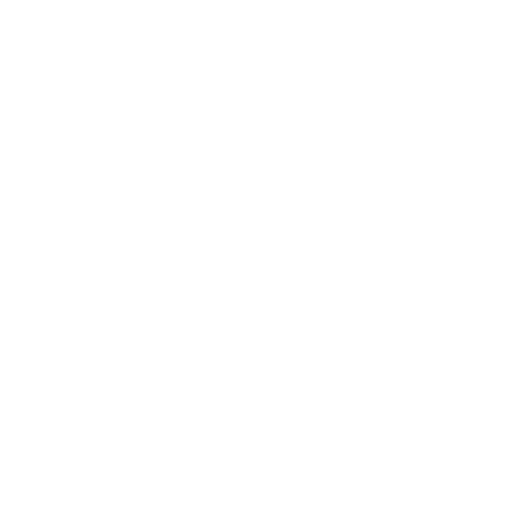
t = 0.00 s
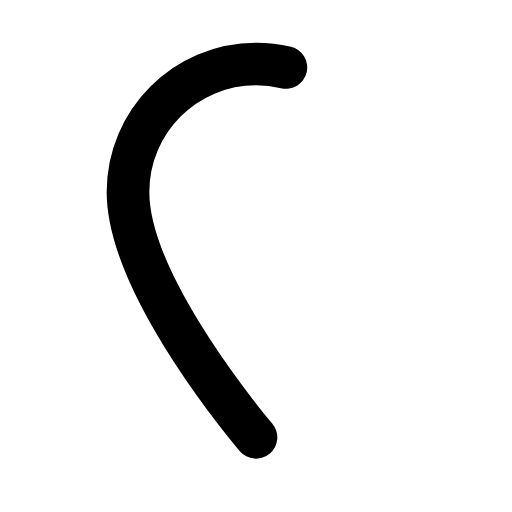
t = 0.30 s
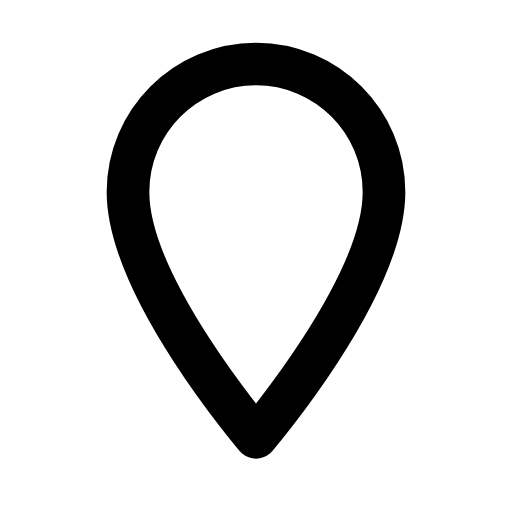
t = 0.70 s
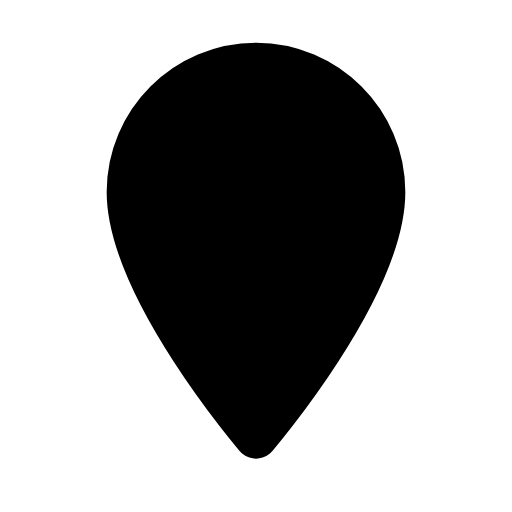
t = 1.10 s
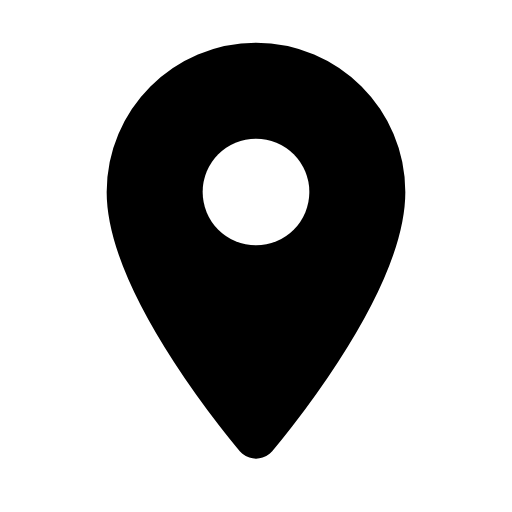
t = 1.40 s
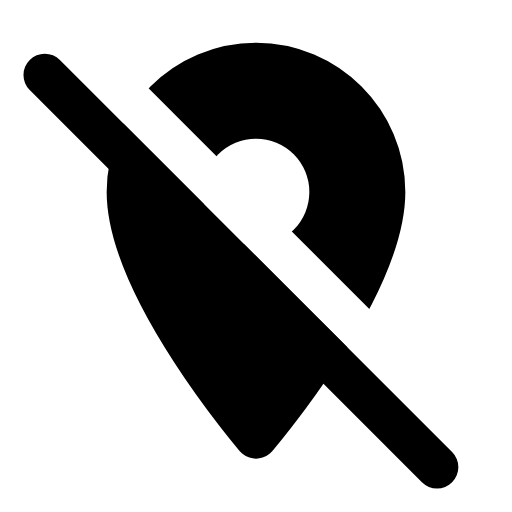
t = 1.80 s

The animated SVG that drew these frames (rendered in a browser with its animation timeline set to each time). Animation: 5 SMIL elements (animate=5); one cycle of 1.80 s.

<svg viewBox="0 0 24 24" xmlns="http://www.w3.org/2000/svg"><defs><mask id="SVGxZQwXK0Q"><path d="M12 20.5c0 0 -6 -7 -6 -11.5c0 -3.31 2.69 -6 6 -6c3.31 0 6 2.69 6 6c0 4.5 -6 11.5 -6 11.5Z" stroke="#fff" fill="#fff" stroke-width="2" stroke-linecap="round" stroke-linejoin="round" stroke-dasharray="48" fill-opacity="0"><animate attributeName="stroke-dashoffset" dur="0.6s" fill="freeze" values="48;0"/><animate attributeName="fill-opacity" begin="0.7s" dur="0.4s" fill="freeze" to="1"/></path><circle cx="12" cy="9" fill="#000"><animate attributeName="r" begin="1.2s" dur="0.2s" fill="freeze" to="2.5"/></circle><path d="M-1 11h26" stroke="#000" fill="none" stroke-width="2" stroke-linecap="round" stroke-linejoin="round" transform="rotate(45 12 12)" stroke-dasharray="28" stroke-dashoffset="28"><animate attributeName="stroke-dashoffset" begin="1.4s" dur="0.4s" fill="freeze" to="0"/></path></mask></defs><path d="M0 0h24v24H0z" fill="currentColor" mask="url(#SVGxZQwXK0Q)"/><path d="M-1 13h26" stroke="currentColor" fill="none" stroke-width="2" stroke-linecap="round" stroke-linejoin="round" transform="rotate(45 12 12)" stroke-dasharray="28" stroke-dashoffset="28"><animate attributeName="stroke-dashoffset" begin="1.4s" dur="0.4s" fill="freeze" to="0"/></path></svg>
